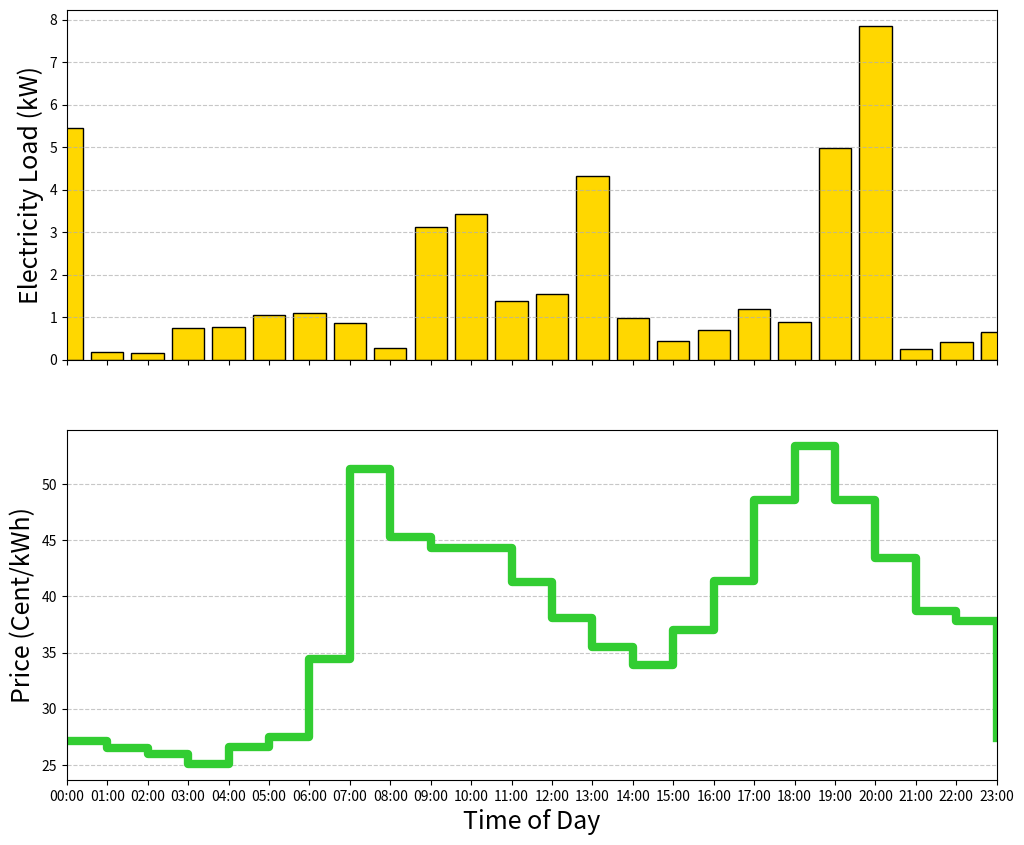

Generate this figure with matplotlib: (Note: this script raises an exception after producing the figure.)
import matplotlib.pyplot as plt
import numpy as np

# Time of day values
time_of_day = [
    "00:00", "01:00", "02:00", "03:00", "04:00", "05:00", "06:00", "07:00", "08:00",
    "09:00", "10:00", "11:00", "12:00", "13:00", "14:00", "15:00", "16:00", "17:00",
    "18:00", "19:00", "20:00", "21:00", "22:00", "23:00"
]

# Electricity load values in W
electricity_load = np.array([
    5460.99, 177.71, 163.63, 745.47, 770.04, 1049.45, 1090.48, 868.8, 277.68, 3117.22,
    3416.91, 1383.88, 1551.66, 4324.61, 969.77, 431.08, 703.39, 1201.25, 898.28, 4969.99,
    7839.21, 259.08, 410.82, 617.37, 661.68, 552.18, 319.37, 702.73
])

# Convert electricity load values to kW
electricity_load_kW = electricity_load / 1000

# Price values in Cent/kWh
price_values = [
    27.1,  26.5,  26.0, 25.1, 26.6, 27.5,  34.4, 51.3, 45.3,  44.3, 44.3,  41.3,  38.1,  35.5,
    33.9,  37, 41.4,  48.6,  53.4,  48.6,  43.4, 38.7, 37.8,  27.4,
]

# Duplicate the last entry for a smooth horizontal line at the end
time_of_day.append("23:00")
price_values.append(price_values[-1])

# Create subplots within the same figure
fig, (ax1, ax2) = plt.subplots(2, 1, figsize=(12, 10), sharex=True)

# Plotting the bar diagram
ax1.bar(time_of_day, electricity_load_kW[:len(time_of_day)], color='#FFD700', edgecolor='black')  # Dark yellow color

# Labeling the first plot
ax1.set_ylabel('Electricity Load (kW)', fontsize=18)
ax1.grid(axis='y', linestyle='--', alpha=0.7)

# Plotting the step line plot
ax2.step(time_of_day, price_values, where='post', color='limegreen', linewidth=6)  # Adjusted where parameter

# Labeling the second plot
ax2.set_xlabel('Time of Day', fontsize=18)
ax2.set_ylabel('Price (Cent/kWh)', fontsize=18)
ax2.grid(axis='y', linestyle='--', alpha=0.7)

# Adjust x-axis limits to eliminate empty space
ax1.set_xlim(time_of_day[0], time_of_day[-1])

# Increase thickness and rotation of x-tick labels
for ax in [ax1, ax2]:
    ax.tick_params(axis='x', which='both', labelsize=14, width=2, rotation=45, ha='right')

# Automatically adjust subplot parameters for better spacing
plt.tight_layout()

# Save the figure
plt.savefig('C:/Users/<user>/Desktop/temp_combined.png', dpi=100)

# Show the figure
plt.show()
